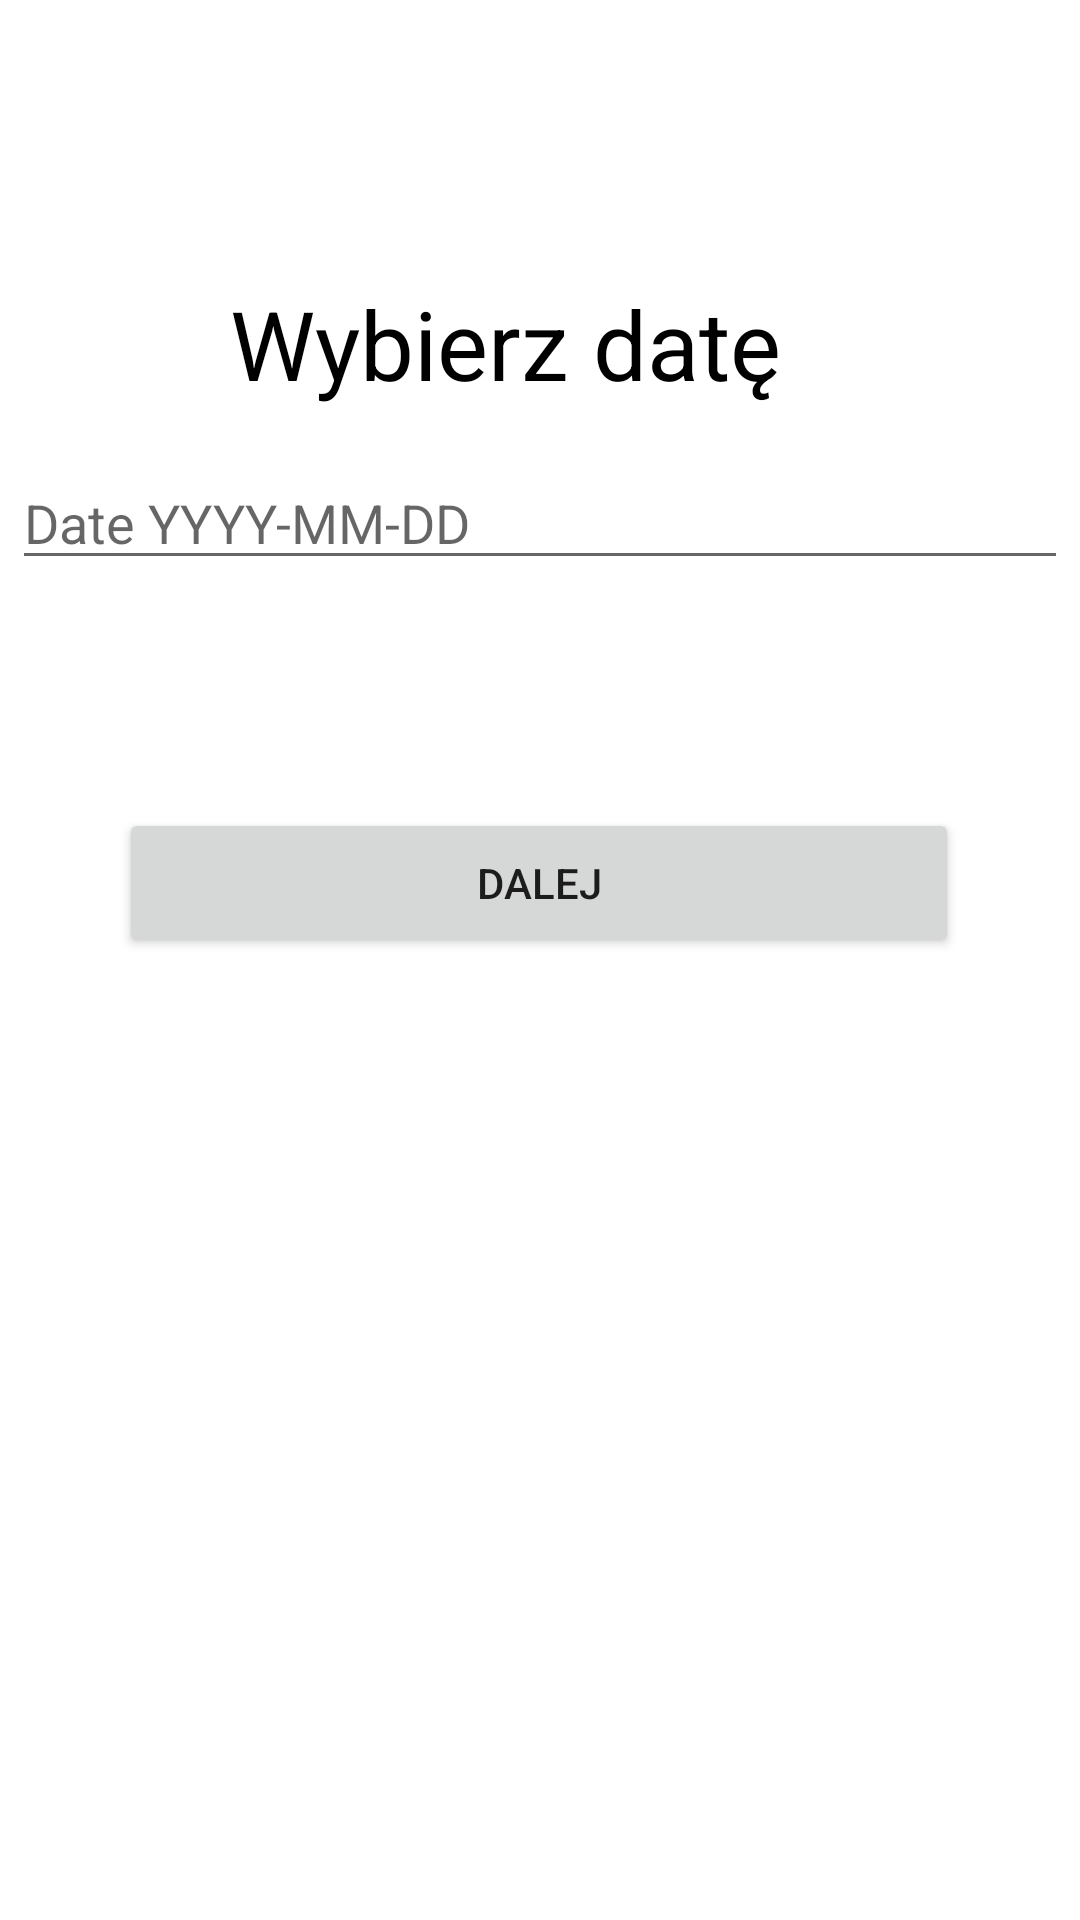

This screen was rendered from an Android layout file. Write that file and the resources it references.
<!-- AndroidManifest.xml: application theme Theme.ZPO -->
<!-- res/layout/choose_date.xml -->
<?xml version="1.0" encoding="utf-8"?>
<androidx.constraintlayout.widget.ConstraintLayout xmlns:android="http://schemas.android.com/apk/res/android"
    xmlns:app="http://schemas.android.com/apk/res-auto"
    xmlns:tools="http://schemas.android.com/tools"
    android:layout_width="match_parent"
    android:layout_height="match_parent"
    tools:context=".Plans.ChooseDate">

    <TextView
        android:id="@+id/textView2"
        android:layout_width="wrap_content"
        android:layout_height="wrap_content"
        android:layout_gravity="center"
        android:text="Wybierz datę"
        android:textColor="@color/black"
        android:textSize="32sp"
        app:layout_constraintBottom_toBottomOf="parent"
        app:layout_constraintEnd_toEndOf="parent"
        app:layout_constraintHorizontal_bias="0.435"
        app:layout_constraintStart_toStartOf="parent"
        app:layout_constraintTop_toTopOf="parent"
        app:layout_constraintVertical_bias="0.156" />

    <EditText
        android:id="@+id/date"
        android:layout_width="352dp"
        android:layout_height="0dp"
        android:layout_marginTop="16dp"
        android:hint="Date YYYY-MM-DD"
        android:imeOptions="actionDone"
        android:inputType="date"
        app:layout_constraintEnd_toEndOf="parent"
        app:layout_constraintStart_toStartOf="parent"
        app:layout_constraintTop_toBottomOf="@+id/textView2"
        tools:ignore="MissingConstraints" />

    <Button
        android:id="@+id/button"
        android:layout_width="280dp"
        android:layout_height="50dp"
        android:layout_marginTop="76dp"
        android:onClick="onClick"
        android:text="Dalej"
        app:layout_constraintEnd_toEndOf="parent"
        app:layout_constraintHorizontal_bias="0.496"
        app:layout_constraintStart_toStartOf="parent"
        app:layout_constraintTop_toBottomOf="@+id/date"
        tools:ignore="MissingConstraints" />

</androidx.constraintlayout.widget.ConstraintLayout>
<!-- resources referenced by this layout -->
<resources>
  <style name="Theme.ZPO" parent="Theme.MaterialComponents.DayNight.DarkActionBar">
          
          <item name="colorPrimary">@color/purple_500</item>
          <item name="colorPrimaryVariant">@color/purple_700</item>
          <item name="colorOnPrimary">@color/white</item>
          
          <item name="colorSecondary">@color/teal_200</item>
          <item name="colorSecondaryVariant">@color/teal_700</item>
          <item name="colorOnSecondary">@color/black</item>
          
          <item name="android:statusBarColor" tools:targetApi="l">?attr/colorPrimaryVariant</item>
          
      </style>
  <!-- not gathered from this repository: default colours our renderer supplied (Android Studio template values) -->
  <color name="purple_500">#FF6200EE</color>
  <color name="purple_700">#FF3700B3</color>
  <color name="teal_200">#FF03DAC5</color>
  <color name="teal_700">#FF018786</color>
  <color name="black">#FF000000</color>
  <color name="white">#FFFFFFFF</color>
</resources>
